Labelled photos from "project_design_20242025", an image-classification folder in candrawij/mitigasi_skoliosis_ta. The possible labels are: leaning backward, leaning forward, leaning left, leaning right, upright.

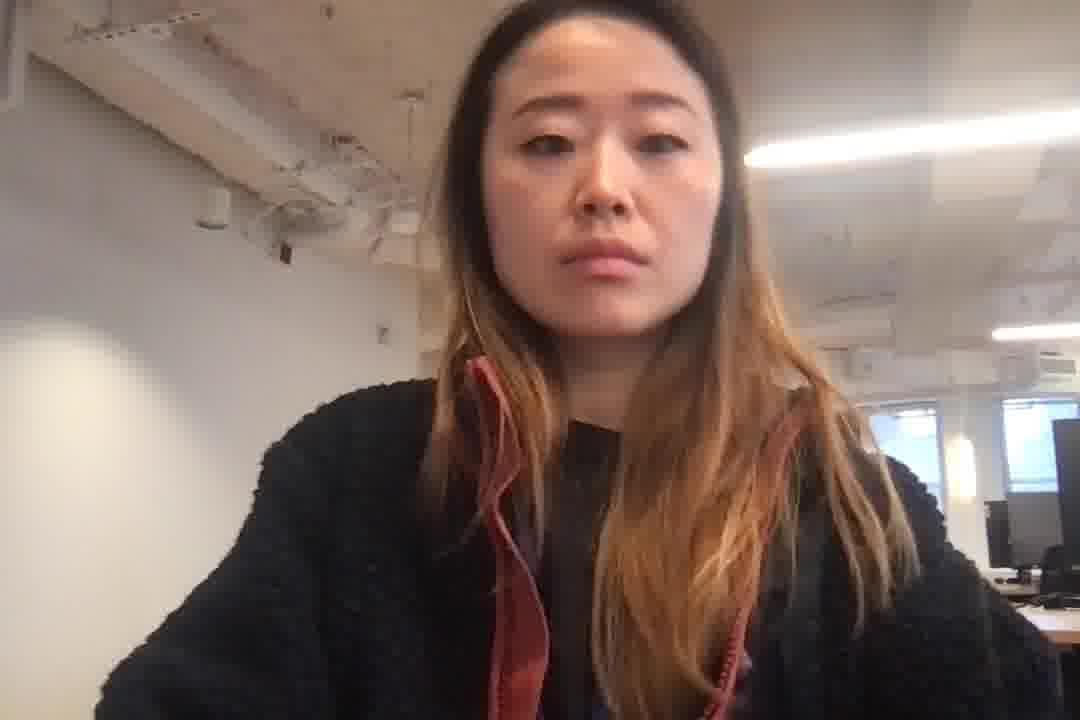
Label: upright

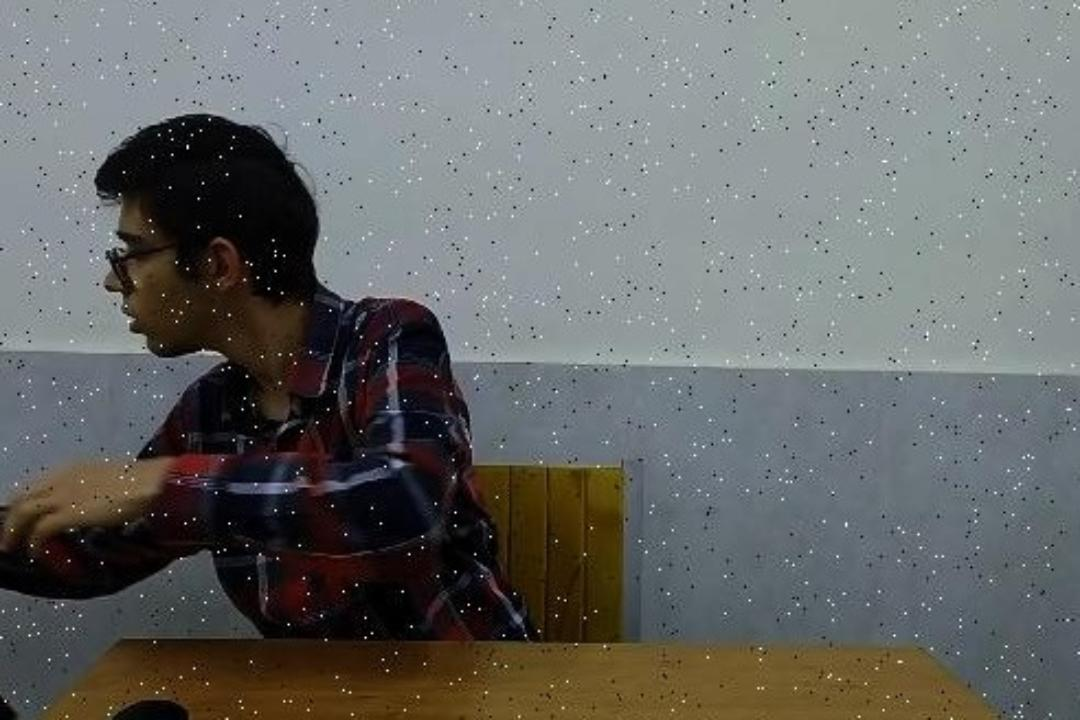
Label: leaning left

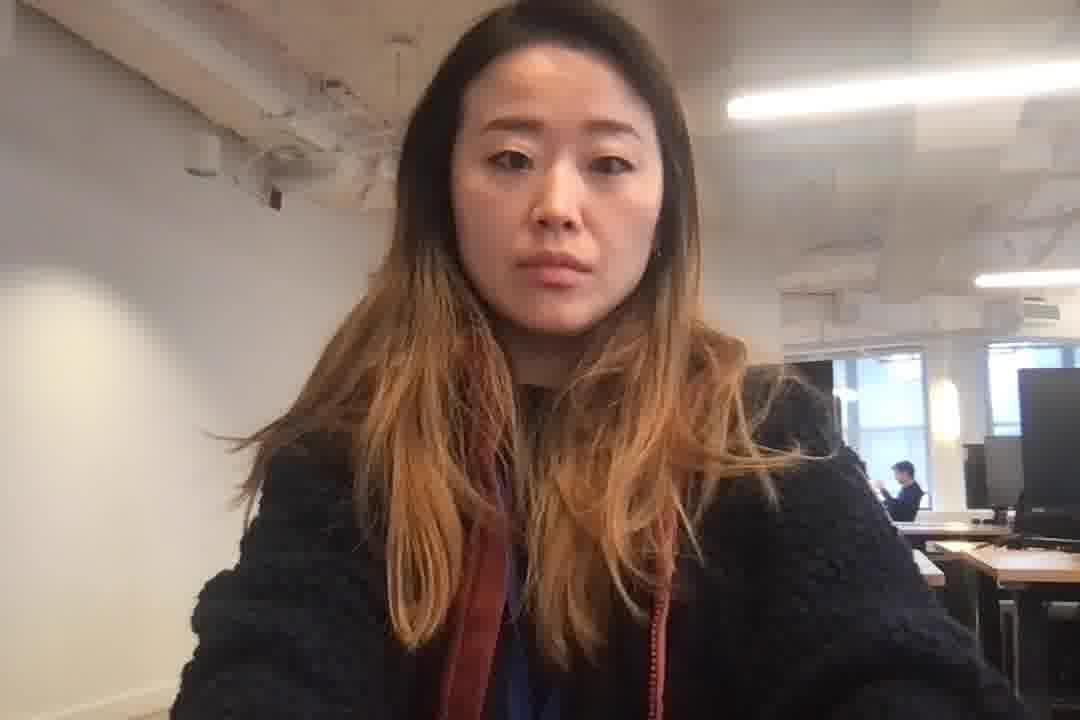
Label: leaning forward

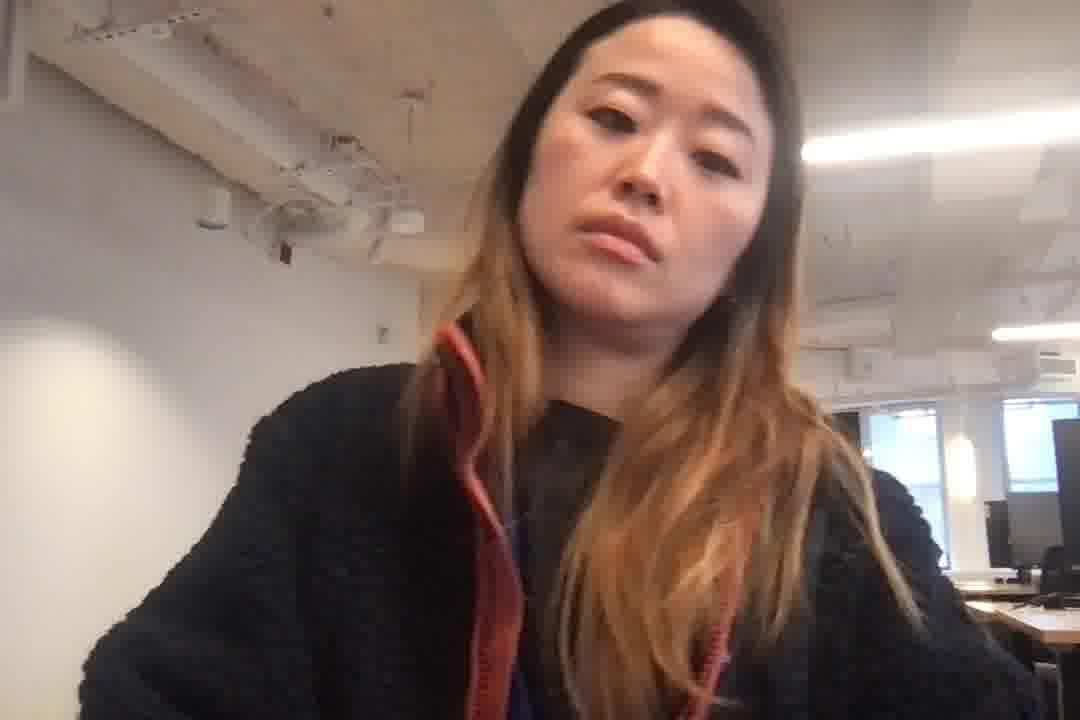
Label: leaning right

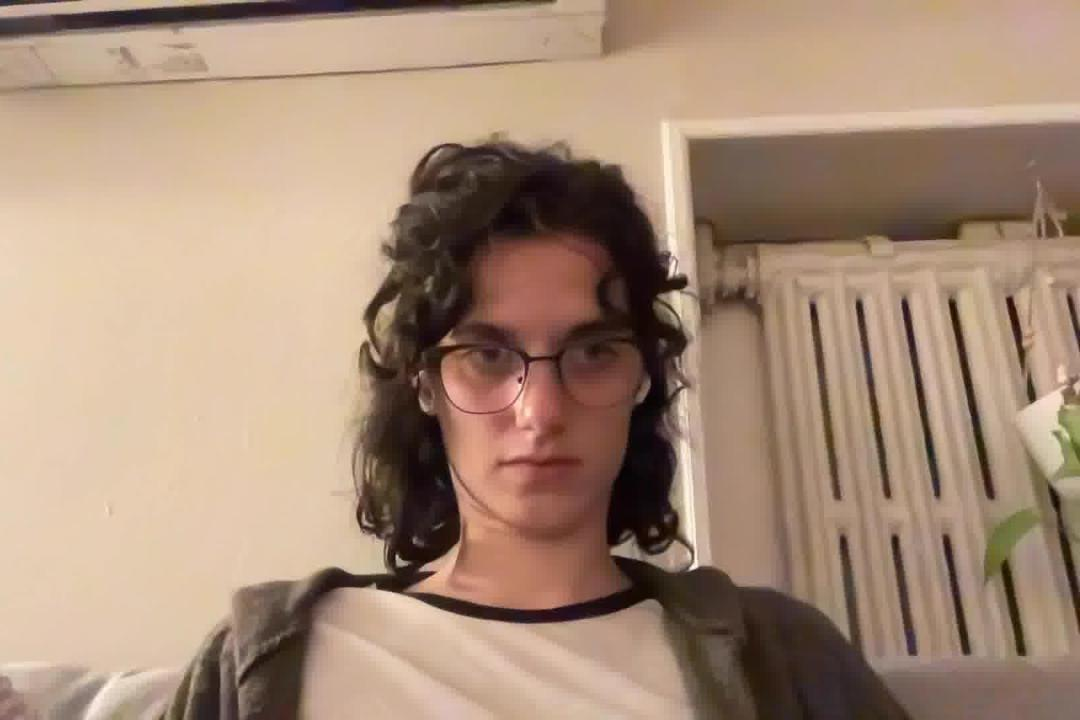
Label: leaning backward

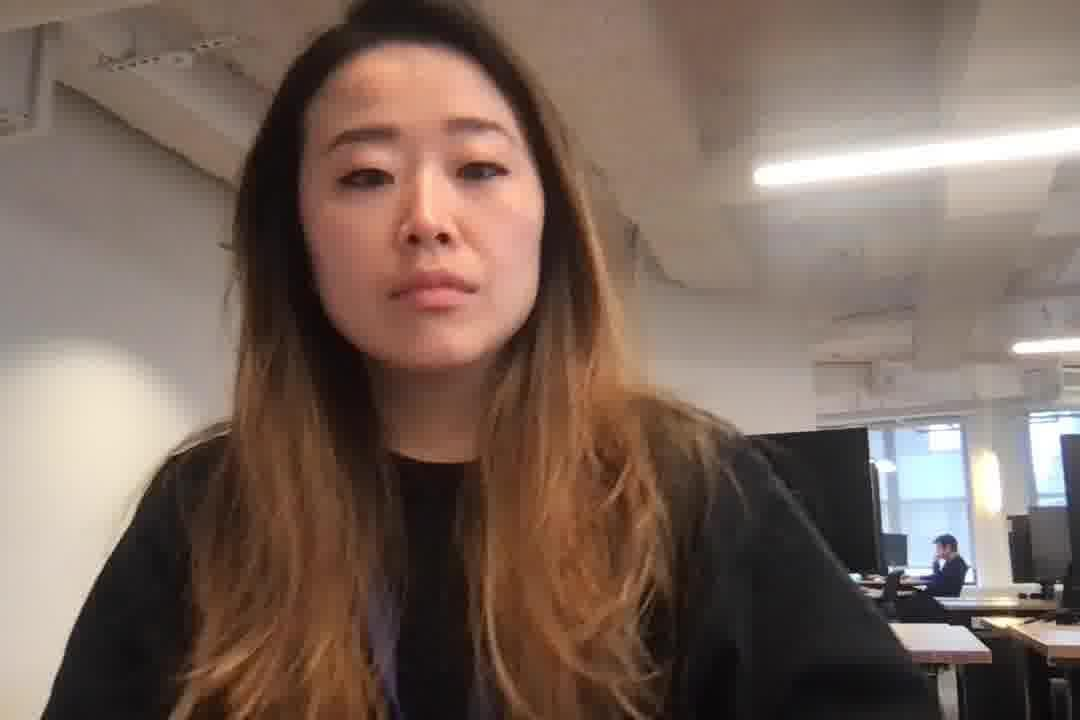
Label: leaning left
